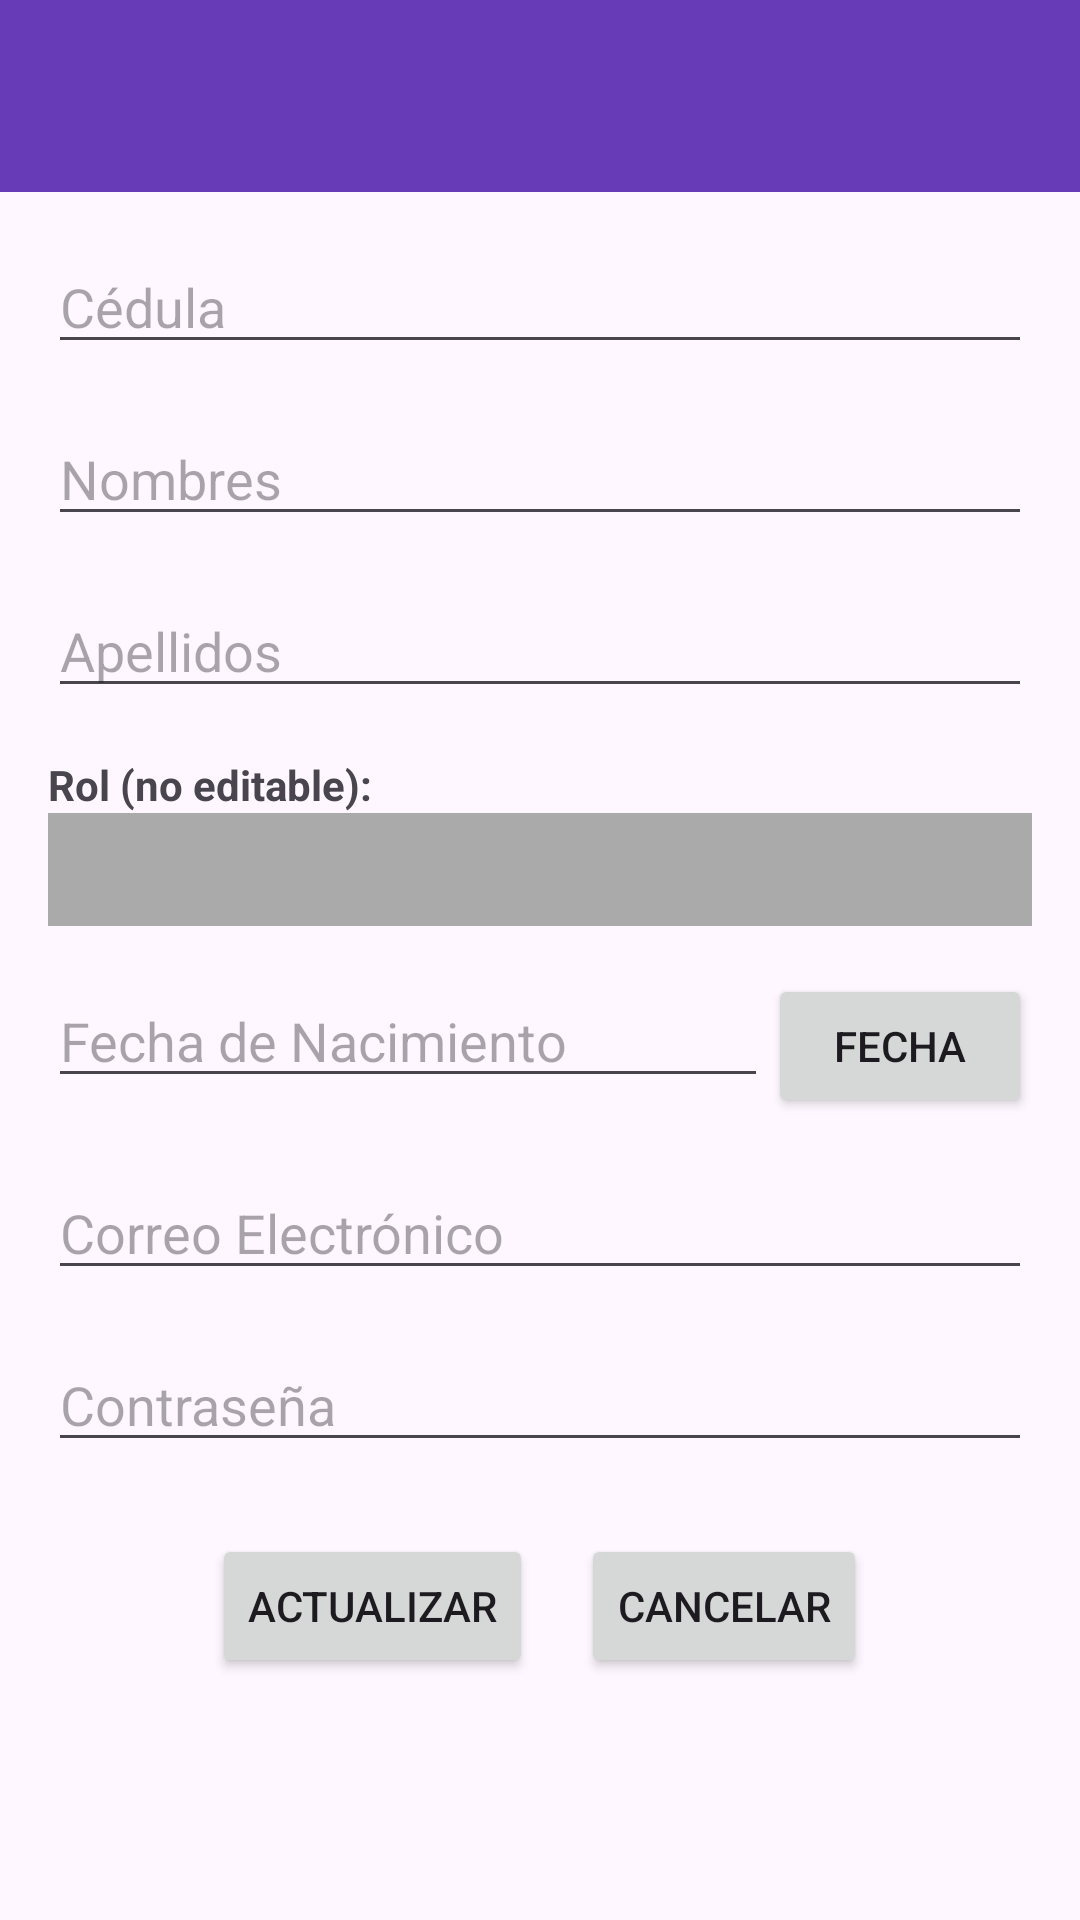

This screen was rendered from an Android layout file. Write that file and the resources it references.
<!-- AndroidManifest.xml: application theme Theme.Grupo9_ProyectoBibliotecaInfantilMisPrimerosLibros -->
<!-- res/layout/activity_editar_usuario.xml -->
<?xml version="1.0" encoding="utf-8"?>
<androidx.constraintlayout.widget.ConstraintLayout xmlns:android="http://schemas.android.com/apk/res/android"
    xmlns:app="http://schemas.android.com/apk/res-auto"
    xmlns:tools="http://schemas.android.com/tools"
    android:id="@+id/main"
    android:layout_width="match_parent"
    android:layout_height="match_parent"
    tools:context=".Modulo5.Administracion.EditarUsuario">

    <androidx.appcompat.widget.Toolbar
        android:id="@+id/toolbar"
        android:layout_width="match_parent"
        android:layout_height="?attr/actionBarSize"
        android:background="@color/purple_500"
        android:elevation="4dp"
        android:theme="@style/ThemeOverlay.AppCompat.Dark.ActionBar"
        app:layout_constraintEnd_toEndOf="parent"
        app:layout_constraintStart_toStartOf="parent"
        app:layout_constraintTop_toTopOf="parent"
        app:popupTheme="@style/ThemeOverlay.AppCompat.Light" />

    <ScrollView
        android:layout_width="0dp"
        android:layout_height="0dp"
        app:layout_constraintBottom_toBottomOf="parent"
        app:layout_constraintEnd_toEndOf="parent"
        app:layout_constraintStart_toStartOf="parent"
        app:layout_constraintTop_toBottomOf="@+id/toolbar">

        <LinearLayout
            android:layout_width="match_parent"
            android:layout_height="wrap_content"
            android:orientation="vertical"
            android:padding="16dp">

            <EditText
                android:id="@+id/txtcedulareg"
                android:layout_width="match_parent"
                android:layout_height="wrap_content"
                android:layout_marginBottom="16dp"
                android:hint="Cédula"
                android:inputType="text" />

            <EditText
                android:id="@+id/txtnombresreg"
                android:layout_width="match_parent"
                android:layout_height="wrap_content"
                android:layout_marginBottom="16dp"
                android:hint="Nombres"
                android:inputType="textPersonName" />

            <EditText
                android:id="@+id/txtapellidosreg"
                android:layout_width="match_parent"
                android:layout_height="wrap_content"
                android:layout_marginBottom="16dp"
                android:hint="Apellidos"
                android:inputType="textPersonName" />

            <TextView
                android:layout_width="match_parent"
                android:layout_height="wrap_content"
                android:text="Rol (no editable):"
                android:textStyle="bold" />

            <TextView
                android:id="@+id/txtRolMostrar"
                android:layout_width="match_parent"
                android:layout_height="wrap_content"
                android:layout_marginBottom="16dp"
                android:padding="8dp"
                android:background="@android:color/darker_gray"
                android:textSize="16sp" />

            <LinearLayout
                android:layout_width="match_parent"
                android:layout_height="wrap_content"
                android:layout_marginBottom="16dp"
                android:orientation="horizontal">

                <EditText
                    android:id="@+id/CajaFechareg"
                    android:layout_width="0dp"
                    android:layout_height="wrap_content"
                    android:layout_weight="1"
                    android:hint="Fecha de Nacimiento"
                    android:inputType="date" />

                <Button
                    android:id="@+id/btnFechareg"
                    android:layout_width="wrap_content"
                    android:layout_height="wrap_content"
                    android:text="Fecha" />
            </LinearLayout>

            <EditText
                android:id="@+id/txtcorreoreg"
                android:layout_width="match_parent"
                android:layout_height="wrap_content"
                android:layout_marginBottom="16dp"
                android:hint="Correo Electrónico"
                android:inputType="textEmailAddress" />

            <EditText
                android:id="@+id/txtpassreg"
                android:layout_width="match_parent"
                android:layout_height="wrap_content"
                android:layout_marginBottom="24dp"
                android:hint="Contraseña"
                android:inputType="textPassword" />

            <LinearLayout
                android:layout_width="match_parent"
                android:layout_height="wrap_content"
                android:gravity="center"
                android:orientation="horizontal">

                <Button
                    android:id="@+id/btnActualizar"
                    android:layout_width="wrap_content"
                    android:layout_height="wrap_content"
                    android:layout_marginEnd="16dp"
                    android:text="Actualizar" />

                <Button
                    android:id="@+id/btnCancelar"
                    android:layout_width="wrap_content"
                    android:layout_height="wrap_content"
                    android:text="Cancelar" />
            </LinearLayout>
        </LinearLayout>
    </ScrollView>

    <ProgressBar
        android:id="@+id/progressBar"
        style="?android:attr/progressBarStyle"
        android:layout_width="wrap_content"
        android:layout_height="wrap_content"
        android:visibility="gone"
        app:layout_constraintBottom_toBottomOf="parent"
        app:layout_constraintEnd_toEndOf="parent"
        app:layout_constraintStart_toStartOf="parent"
        app:layout_constraintTop_toTopOf="parent" />

</androidx.constraintlayout.widget.ConstraintLayout>
<!-- resources referenced by this layout -->
<resources>
  <color name="purple_500">#673AB7</color>
  <style name="Theme.Grupo9_ProyectoBibliotecaInfantilMisPrimerosLibros" parent="Base.Theme.Grupo9_ProyectoBibliotecaInfantilMisPrimerosLibros" />
  <style name="Base.Theme.Grupo9_ProyectoBibliotecaInfantilMisPrimerosLibros" parent="Theme.Material3.DayNight.NoActionBar">
          
          <item name="colorPrimary">@color/lavender</item>
          <item name="colorPrimaryVariant">@color/lavender</item>
      </style>
  <color name="lavender">#8692f7</color>
</resources>
